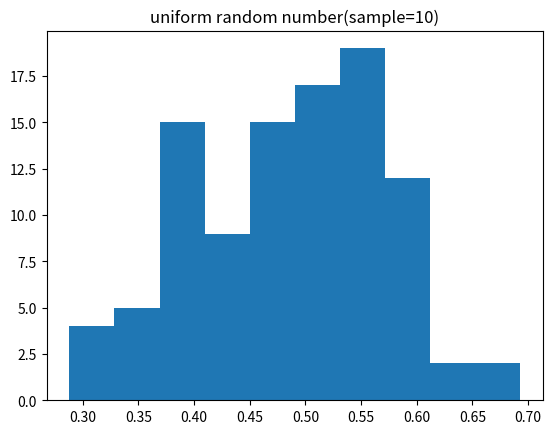

The script that saved this image:
import numpy as np
import scipy.stats as st
import matplotlib.pyplot as plt

x = np.zeros(10)
mean = np.zeros(100)

for i in range(0, 100):
     x = st.uniform.rvs(0, 1, size=10)
     mean[i]=np.mean(x)

plt.hist(mean, bins=10) #막대수 5
plt.title('uniform random number(sample=10)')
plt.show()
